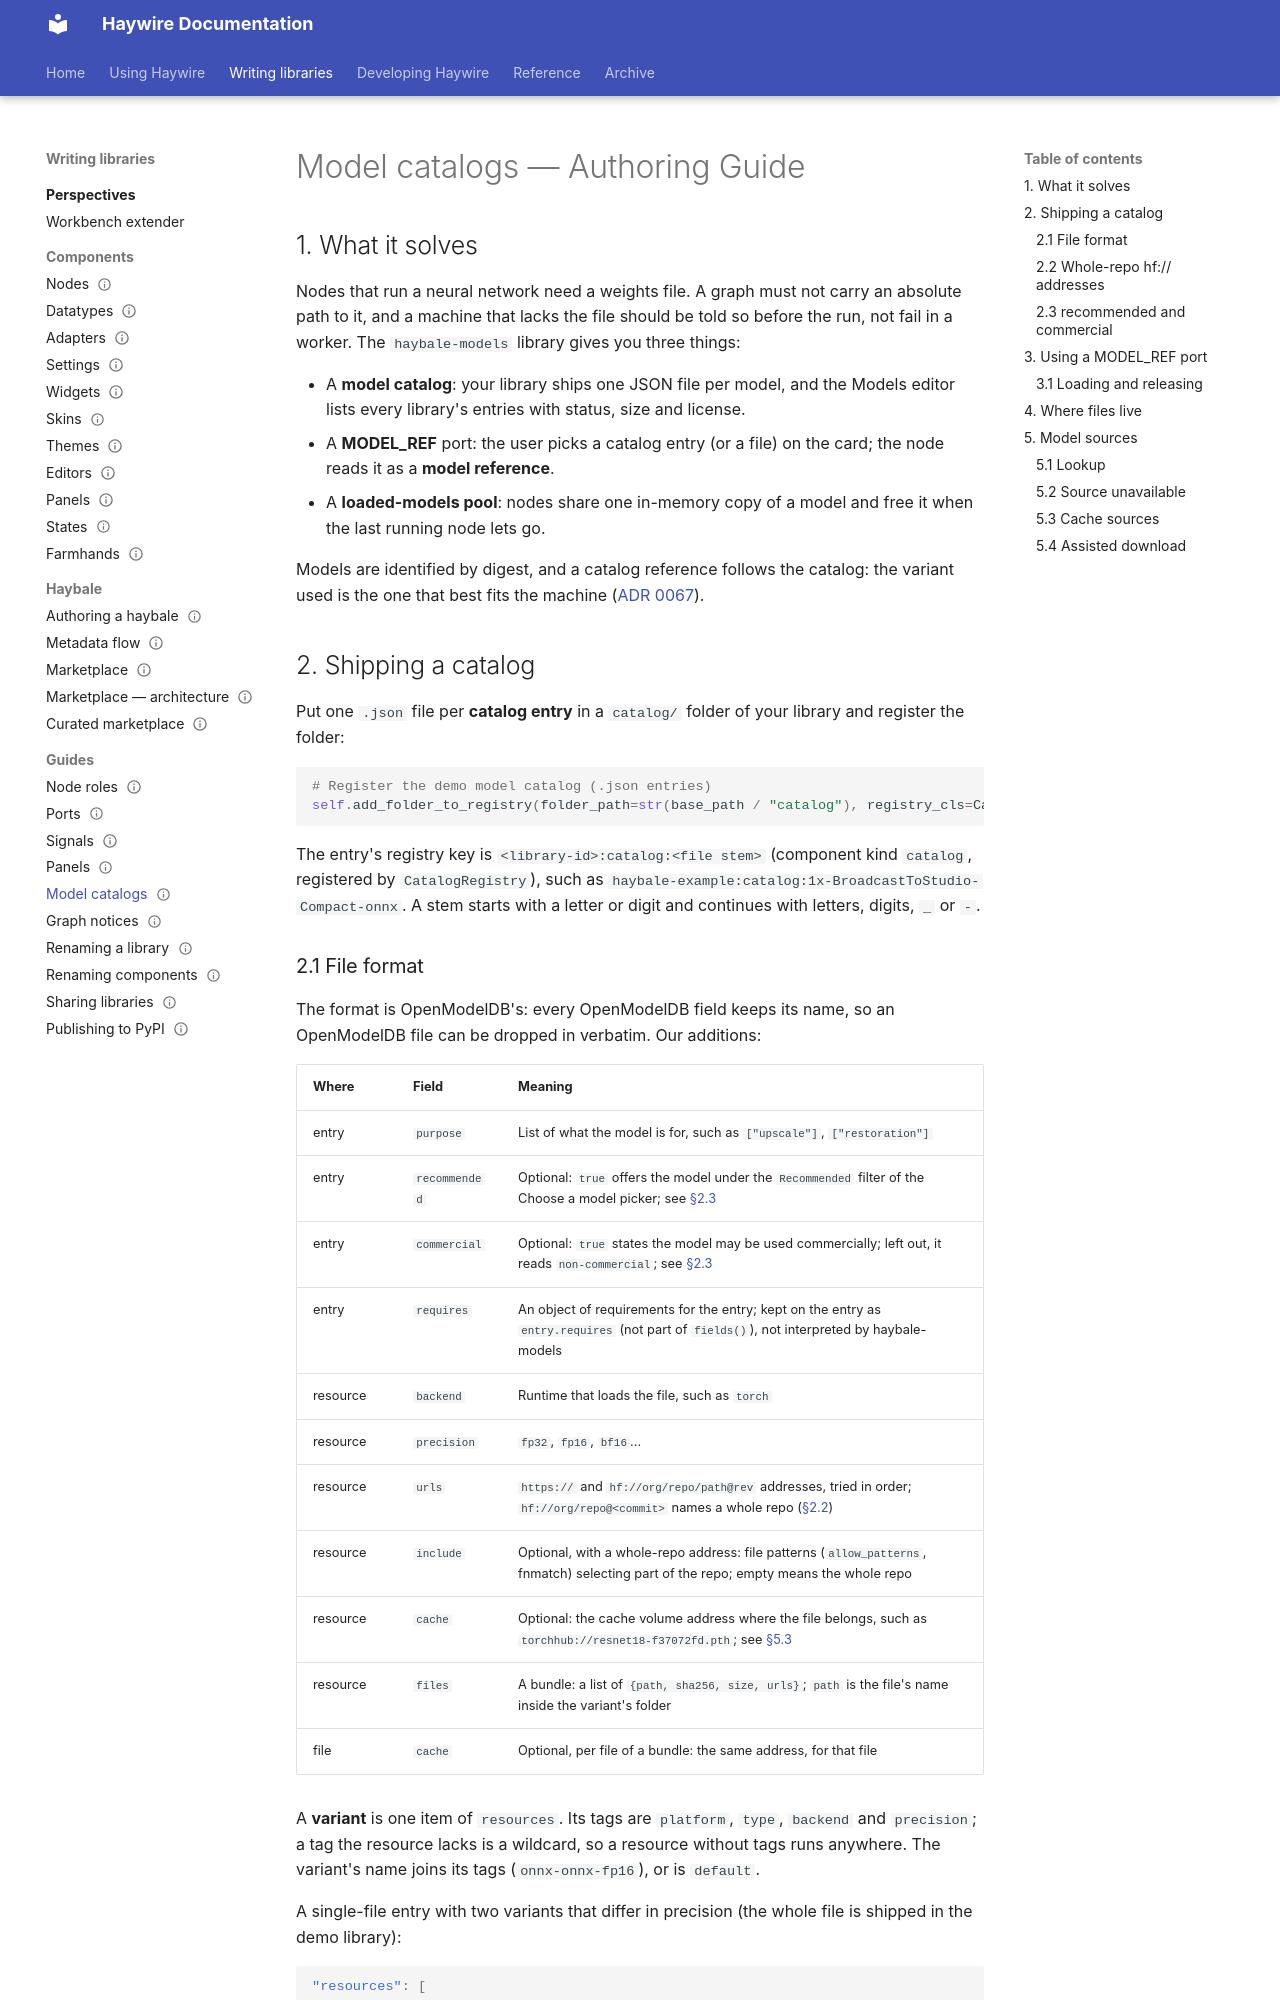

repository: going-haywire/haywire · page: docs/guides/model-catalogs/index.html · generator: mkdocs

---
status: draft
doc_template: guide
scope: Shipping a model catalog from a library, and using a MODEL_REF port in a node — catalog file format, filter/prefer options, per-run pool holds
see-also:
  - ../adr/0067-models-are-identified-by-digest.md
  - ../adr/0068-the-hugging-face-cache-is-a-volume.md
  - ../adr/0072-model-sources.md
  - ../adr/0074-the-catalog-entry-entitles-remove.md
  - ../adr/0065-named-volumes-instead-of-absolute-paths.md
  - graph-notices.md
  - ports.md
  - ../reference/glossary.md
---

# Model catalogs — Authoring Guide

## 1. What it solves

Nodes that run a neural network need a weights file. A graph must not carry an absolute path to it, and a machine that lacks the file should be told so before the run, not fail in a worker. The `haybale-models` library gives you three things:

- A **model catalog**: your library ships one JSON file per model, and the Models editor lists every library's entries with status, size and license.
- A **MODEL_REF** port: the user picks a catalog entry (or a file) on the card; the node reads it as a **model reference**.
- A **loaded-models pool**: nodes share one in-memory copy of a model and free it when the last running node lets go.

Models are identified by digest, and a catalog reference follows the catalog: the variant used is the one that best fits the machine ([ADR 0067](../adr/0067-models-are-identified-by-digest.md)).

## 2. Shipping a catalog

Put one `.json` file per **catalog entry** in a `catalog/` folder of your library and register the folder:

```python
--8<-- "barn/haybale-example/haybale_example/__init__.py:49:50"
```

The entry's registry key is `<library-id>:catalog:<file stem>` (component kind `catalog`, registered by `CatalogRegistry`), such as `haybale-example:catalog:1x-BroadcastToStudio-Compact-onnx`. A stem starts with a letter or digit and continues with letters, digits, `_` or `-`.
